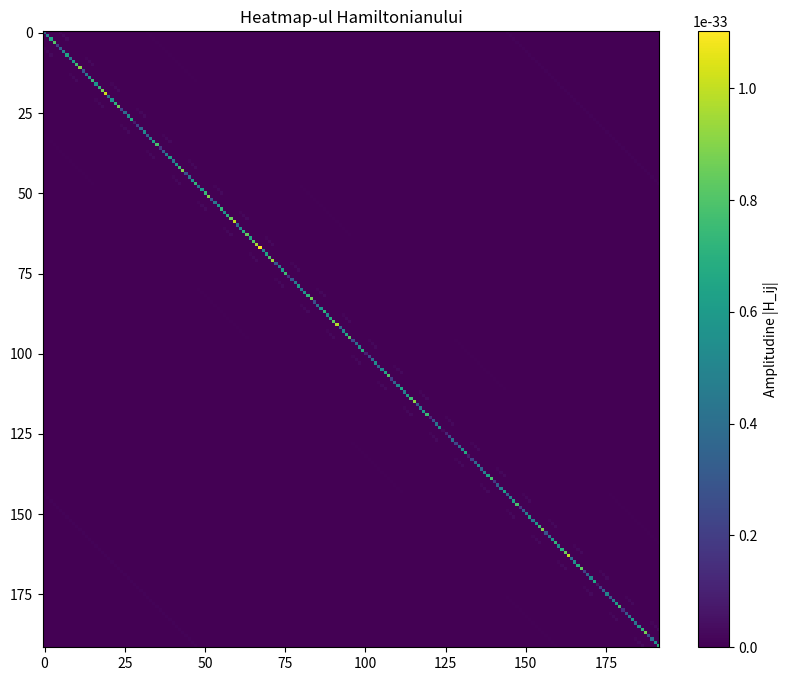

This chart was generated by the following Python code:
from functools import reduce

import numpy as np
from math import *
#-----------------------------------------------------------------------------------------------------------------------
# Modular implementation of JC model for N independent systems
#-----------------------------------------------------------------------------------------------------------------------

def get_constants():
    """
        Retrieves fundamental physical constants required for the simulation.

        Returns:
            dict: A dictionary containing:
                - 'h': Planck's constant.
                - 'h_bar': Reduced Planck's constant (h / 2pi).
    """
    return{
        "h": 6.62607015*10**(-34),
        "h_bar": 6.62607015*10**(-34)/(2*pi)
    }


def get_system_lists(n_max):
    """
    Generates the basis state vectors for the atom, the electromagnetic field,
    and their composite system (Atom x Field).

    Args:
        n_max (int): The photon number cutoff (maximum Fock state considered).

    Returns:
        dict: A dictionary containing lists of state vectors:
            - 'atom': Basis states for the Two-Level Atom (|g>, |e>).
            - 'field': Fock states for the field (|0>, |1>, ... |n_max>).
            - 'system': Tensor product states for the composite system.
            - 'vacuum': The global ground state vector.
    """
    #-----atom list-----
    atom_states = []
    ground_state = np.array([0, 1])
    excited_state = np.array([1, 0])
    atom_states.append(ground_state)
    atom_states.append(excited_state)

    # -----field list-----
    field_states = []
    for i in range(0, n_max + 1):
        state = np.zeros(n_max+1)
        state[i] = 1
        field_states.append(state)

    # -----system list-----
    #|g,0>, |e,0>, |g,1>, |e,1> ...
    system_states = []
    for photon in field_states:
        for atom in atom_states:
            state = np.kron(atom, photon)
            system_states.append(state)

    global_vacuum = system_states[0]

    return {
        "atom": atom_states,
        "field": field_states,
        "system": system_states,
        "vacuum": global_vacuum
    }


def get_each_system_operators_as_tensors(n_max):
    """
    Constructs the quantum operators for a single Jaynes-Cummings system
    in the composite Hilbert space (Atom x Field).

    Args:
        n_max (int): The photon number cutoff.

    Returns:
        dict: A dictionary of operators as numpy arrays (matrices):
            - 'r_plus', 'r_minus': Atomic raising/lowering operators.
            - 'a', 'a_dagger': Field annihilation/creation operators.
            - 'X', 'Y', 'Z': Pauli spin matrices expanded in the full space of the specified system.
    """
    # -----raising and lowering operators for atom-----
    r_plus = np.array([[0, 1],
                       [0, 0]])
    r_minus = np.array([[0, 0],
                        [1, 0]])
    I_field = np.eye(n_max + 1, dtype=complex)
    r_plus_tensor = np.kron(r_plus, I_field)
    r_minus_tensor = np.kron(r_minus, I_field)

    #-----annihilation & creation operators for field-----
    a = np.zeros((n_max + 1, n_max + 1), dtype=complex)
    for i in range(1, n_max + 1):
        a[i - 1, i] = np.sqrt(i)
    a_dagger = a.T.conjugate()
    I_atom = np.eye(2, dtype=complex)
    a_tensor = np.kron(I_atom, a)
    adag_tensor = np.kron(I_atom, a_dagger)

    #-----Pauli operators------
    X = np.array([[0, 1],
                  [1, 0]])
    Y = np.array([[0, -1j],
                  [1j, 0]])
    Z = np.array([[1, 0],
                  [0, -1]])
    X_tensor = np.kron(X, I_field)
    Y_tensor = np.kron(Y, I_field)
    Z_tensor = np.kron(Z, I_field)

    return {
        "r_plus": r_plus_tensor,
        "r_minus": r_minus_tensor,
        "a": a_tensor,
        "a_dagger": adag_tensor,
        "X": X_tensor,
        "Y": Y_tensor,
        "Z": Z_tensor
    }


def get_local_hamiltonian_and_identity_list(N, n_max_list, omega_atom_list, omega_field_list, g_list):
    """
    Computes the Jaynes-Cummings Hamiltonian and Identity matrix for each of the N
    independent subsystems.

    This function generates the local Hamiltonian H_k for each system k,
    which acts on the local Hilbert space of dimensions 2*(n_max_k + 1).

    Args:
        N (int): Number of independent atom-field systems.
        n_max_list (list[int]): List of photon cutoffs for each system.
        omega_atom_list (list[float]): Atomic transition frequencies.
        omega_field_list (list[float]): Field mode frequencies.
        g_list (list[float]): Atom-field coupling strengths (Rabi frequency).

    Returns:
        dict: Contains two lists:
            - 'hamiltonian': List of local Hamiltonian matrices [H1, H2, ... HN].
            - 'identity': List of local Identity matrices [I1, I2, ... IN].
    """
    I_atom = np.eye(2, dtype=complex)
    h_bar = get_constants()["h_bar"]
    sum_term = 0
    H_list = []
    I_list = []

    for system in range(0, N, 1):
        I_field = np.eye(n_max_list[system] + 1, dtype=complex)
        g = g_list[system]
        omega_atom = omega_atom_list[system]
        omega_field = omega_field_list[system]
        ops = get_each_system_operators_as_tensors(n_max_list[system])
        a_dagger = ops["a_dagger"]
        a = ops["a"]
        Z = ops["Z"]
        r_plus = ops["r_plus"]
        r_minus = ops["r_minus"]

        H_atom = h_bar * omega_atom * 0.5 * Z
        H_field = h_bar * omega_field * (a_dagger @ a + 0.5 * np.kron(I_atom, I_field))
        H0 = H_atom + H_field
        H_AF = h_bar * g * ((r_plus @ a) + (r_minus @ a_dagger))

        H_system = H0 + H_AF
        I_system = np.kron(I_atom, I_field)

        H_list.append(H_system)
        I_list.append(I_system)

    return{
        "hamiltonian": H_list,
        "identity": I_list
    }


def get_total_hamiltonian(N, n_max_list, omega_atom_list, omega_field_list, g_list):
    """
    Constructs the total Hamiltonian for the global Hilbert space of N systems.

    The total Hamiltonian is constructed by tensorizing the local Hamiltonian
    of each system with the identity operators of all other systems:
    H_total = sum(I x ... x H_k x ... x I).

    Args:
        N (int): Number of systems.
        n_max_list (list[int]): Photon cutoffs per system.
        omega_atom_list (list[float]): Atomic frequencies.
        omega_field_list (list[float]): Field frequencies.
        g_list (list[float]): Coupling constants.

    Returns:
        np.ndarray: The full Hamiltonian matrix representing the coupled N-system assembly.
                    Note: The dimension grows exponentially with N.
    """
    summation_terms = []
    system_data = get_local_hamiltonian_and_identity_list(N, n_max_list, omega_atom_list, omega_field_list, g_list)
    for k in range(0, N, 1):
        sum_term = system_data["identity"].copy()
        sum_term[k] = system_data["hamiltonian"][k]
        summation_terms.append(reduce(np.kron,sum_term))

    H = reduce(np.add, summation_terms)

    return H


def test_hamiltonian():
    """
        Unit test to validate the Hamiltonian construction.

        Verifies two properties:
        1. Hermiticity: Checks if H == H_dagger.
        2. Trace Consistency: Verifies if the trace of the total Hamiltonian equals
           the weighted sum of traces of individual subsystems (validating the
           tensor product structure and energy additivity).

        Raises:
            AssertionError: If the calculated properties do not match within numerical tolerance.
    """
    N = 3
    n_max_list = [1, 2, 3]
    omega_atom_list = [1.0, 1.2, 1.5]
    omega_field_list = [0.8, 1.0, 1.4]
    g_list_coupled = [0.10, 0.05, 0.15]  # RWA: weak coupling - g << omega_atom, omega_field
    H = get_total_hamiltonian(N, n_max_list, omega_atom_list, omega_field_list, g_list_coupled)

    assert np.allclose(H, H.T.conjugate()) == True #verif if hermitian

    #g_list = [0] * N
    eigvals = np.linalg.eigvals(H)
    total_energy = np.sum(eigvals) #Trace of H

    sum_of_energies = 0
    dim_hilbert_space = np.prod([2 * (i+1) for i in n_max_list]) #each atom has only two states

    for system in range(0, N, 1):
        H_system = get_local_hamiltonian_and_identity_list(N, n_max_list, omega_atom_list, omega_field_list, g_list_coupled)["hamiltonian"][system] #g_list_coupled could also be g_list, interacțiunea doar rotește
        # baza, nu schimbă suma totală a elementelor diagonale (urma).
        eigvals_k = np.linalg.eigvals(H_system)

        dim_system = 2 * (n_max_list[system] + 1)
        dim_rest_of_space = dim_hilbert_space // dim_system #integer division bcs float looses precision for big numbers

        sum_of_energies += np.sum(eigvals_k) * dim_rest_of_space #Tr(H) = Tr(H_system1) (tensor_product) Tr(I_2 tp T_3 tp I_4 tp...tp I_N)

    assert np.allclose(sum_of_energies, total_energy) == True #verif if sum of partial energies is equal to total energy, for independent uncoupled systems

test_hamiltonian()

import matplotlib.pyplot as plt

def plot_hamiltonian(H):
    # Hartă termică pentru a vedea magnitudinea
    plt.figure(figsize=(10, 8))
    plt.imshow(np.abs(H), cmap='viridis')
    plt.colorbar(label='Amplitudine |H_ij|')
    plt.title("Heatmap-ul Hamiltonianului")
    plt.show()

def main():
    N = 3
    n_max_list = [1, 2, 3]
    omega_atom_list = [1.0, 1.2, 1.5]
    omega_field_list = [0.8, 1.0, 1.4]
    g_list_coupled = [0.10, 0.05, 0.15]  # RWA: weak coupling - g << omega_atom, omega_field
    H = get_total_hamiltonian(N, n_max_list, omega_atom_list, omega_field_list, g_list_coupled)
    plot_hamiltonian(H)

main()
